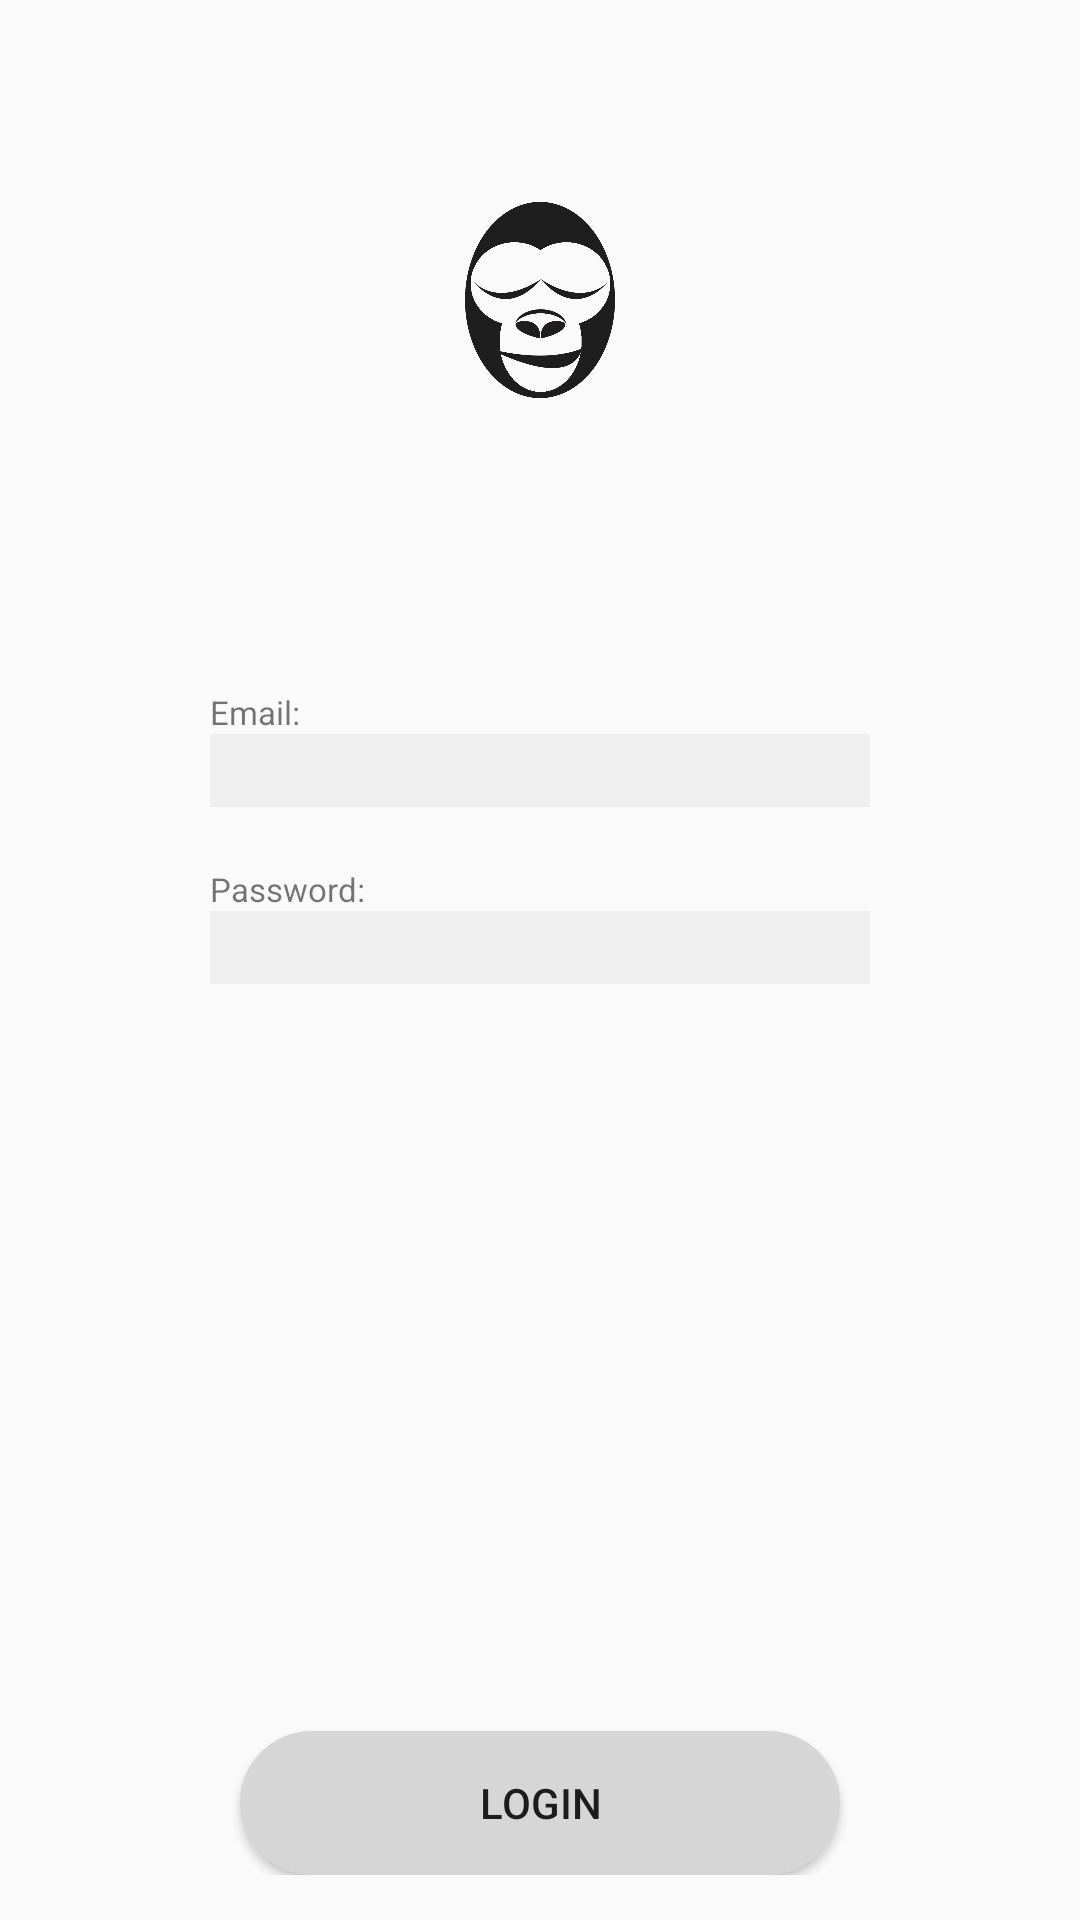

Android layout source for this screen:
<!-- AndroidManifest.xml: application theme AppTheme -->
<!-- res/layout/activity_login.xml -->
<?xml version="1.0" encoding="utf-8"?>
<LinearLayout xmlns:android="http://schemas.android.com/apk/res/android"
    xmlns:app="http://schemas.android.com/apk/res-auto"
    xmlns:tools="http://schemas.android.com/tools"
    android:layout_width="match_parent"
    android:layout_height="match_parent"
    tools:context=".Register"
    android:orientation="vertical"
    android:paddingTop="50dp"
    android:paddingLeft="70dp"
    android:paddingRight="70dp"
    android:paddingBottom="15dp"
    >

    <ImageView
        android:layout_gravity="center"
        android:layout_width="50dp"
        android:layout_height="100dp"
        android:id="@+id/logo"
        android:src="@drawable/logo"
        android:layout_marginBottom="80dp"/>

    <TextView
        android:layout_width="wrap_content"
        android:layout_height="wrap_content"
        android:id="@+id/emailToLogin"
        android:text="@string/Email"
        android:layout_gravity="left"
        android:textSize="11dp"
        />
    <EditText
        android:layout_width="match_parent"
        android:layout_height="wrap_content"
        android:id="@+id/emailEditLogin"
        android:layout_gravity="left"
        android:background="@color/gray"

        />
    <View
        android:layout_width="10dp"
        android:layout_height="20dp"
        />
    <TextView
        android:layout_width="match_parent"
        android:layout_height="wrap_content"
        android:id="@+id/passwordLogin"
        android:text="@string/Password"
        android:layout_gravity="left"
        android:textSize="11dp"

        />
    <EditText
        android:layout_width="match_parent"
        android:layout_height="wrap_content"
        android:id="@+id/passwordEditLogin"
        android:layout_gravity="left"
        android:background="@color/gray"

        />

    <RelativeLayout
        android:layout_width="match_parent"
        android:layout_height="match_parent">
        <Button
            android:layout_width="200dp"
            android:layout_height="wrap_content"
            android:id="@+id/loginToTheAccount"
            android:text="@string/LoginToTheAccount"
            android:layout_alignParentBottom="true"
            android:layout_centerHorizontal="true"
            android:background="@drawable/signupselecter"
            />
    </RelativeLayout>

</LinearLayout>
<!-- resources referenced by this layout -->
<resources>
  <color name="gray">#efefef</color>
  <!-- drawable logo: png bitmap (drawable-v24, 38383 bytes) -->
  <!-- drawable signupselecter (drawable-v24) -->
  <?xml version="1.0" encoding="utf-8"?>
  <selector xmlns:android="http://schemas.android.com/apk/res/android">
      <item android:drawable="@drawable/signupbuttonpresed" android:state_pressed="true" />
      <item android:drawable="@drawable/signupbutton" android:state_enabled="false" />
      <item android:drawable="@drawable/signupbutton" />
  </selector>
  <string name="Email">"Email: "</string>
  <string name="LoginToTheAccount">LOGIN</string>
  <string name="Password">"Password: "</string>
  <style name="AppTheme" parent="Theme.AppCompat.Light.NoActionBar">
          
          <item name="colorPrimary">@color/backgroundColor</item>
          <item name="colorPrimaryDark">@color/colorPrimaryDark</item>
          <item name="colorAccent">@color/colorAccent</item>
      </style>
  <!-- drawable signupbuttonpresed (drawable-v24) -->
  <?xml version="1.0" encoding="utf-8"?>
  <shape xmlns:android="http://schemas.android.com/apk/res/android">
      <corners android:radius="40dp"/>
      <solid android:color="@color/DeepSkyBlue"/>
  </shape>
  <!-- drawable signupbutton (drawable-v24) -->
  <?xml version="1.0" encoding="utf-8"?>
  <shape xmlns:android="http://schemas.android.com/apk/res/android">
      <corners android:radius="40dp"/>
      <solid android:color="@color/LightGray"/>
  </shape>
  <color name="backgroundColor">#2a4d69</color>
  <color name="colorPrimaryDark">#3700B3</color>
  <color name="colorAccent">#03DAC5</color>
  <color name="DeepSkyBlue">#00BFFF</color>
  <color name="LightGray">#D6D6D6</color>
</resources>
